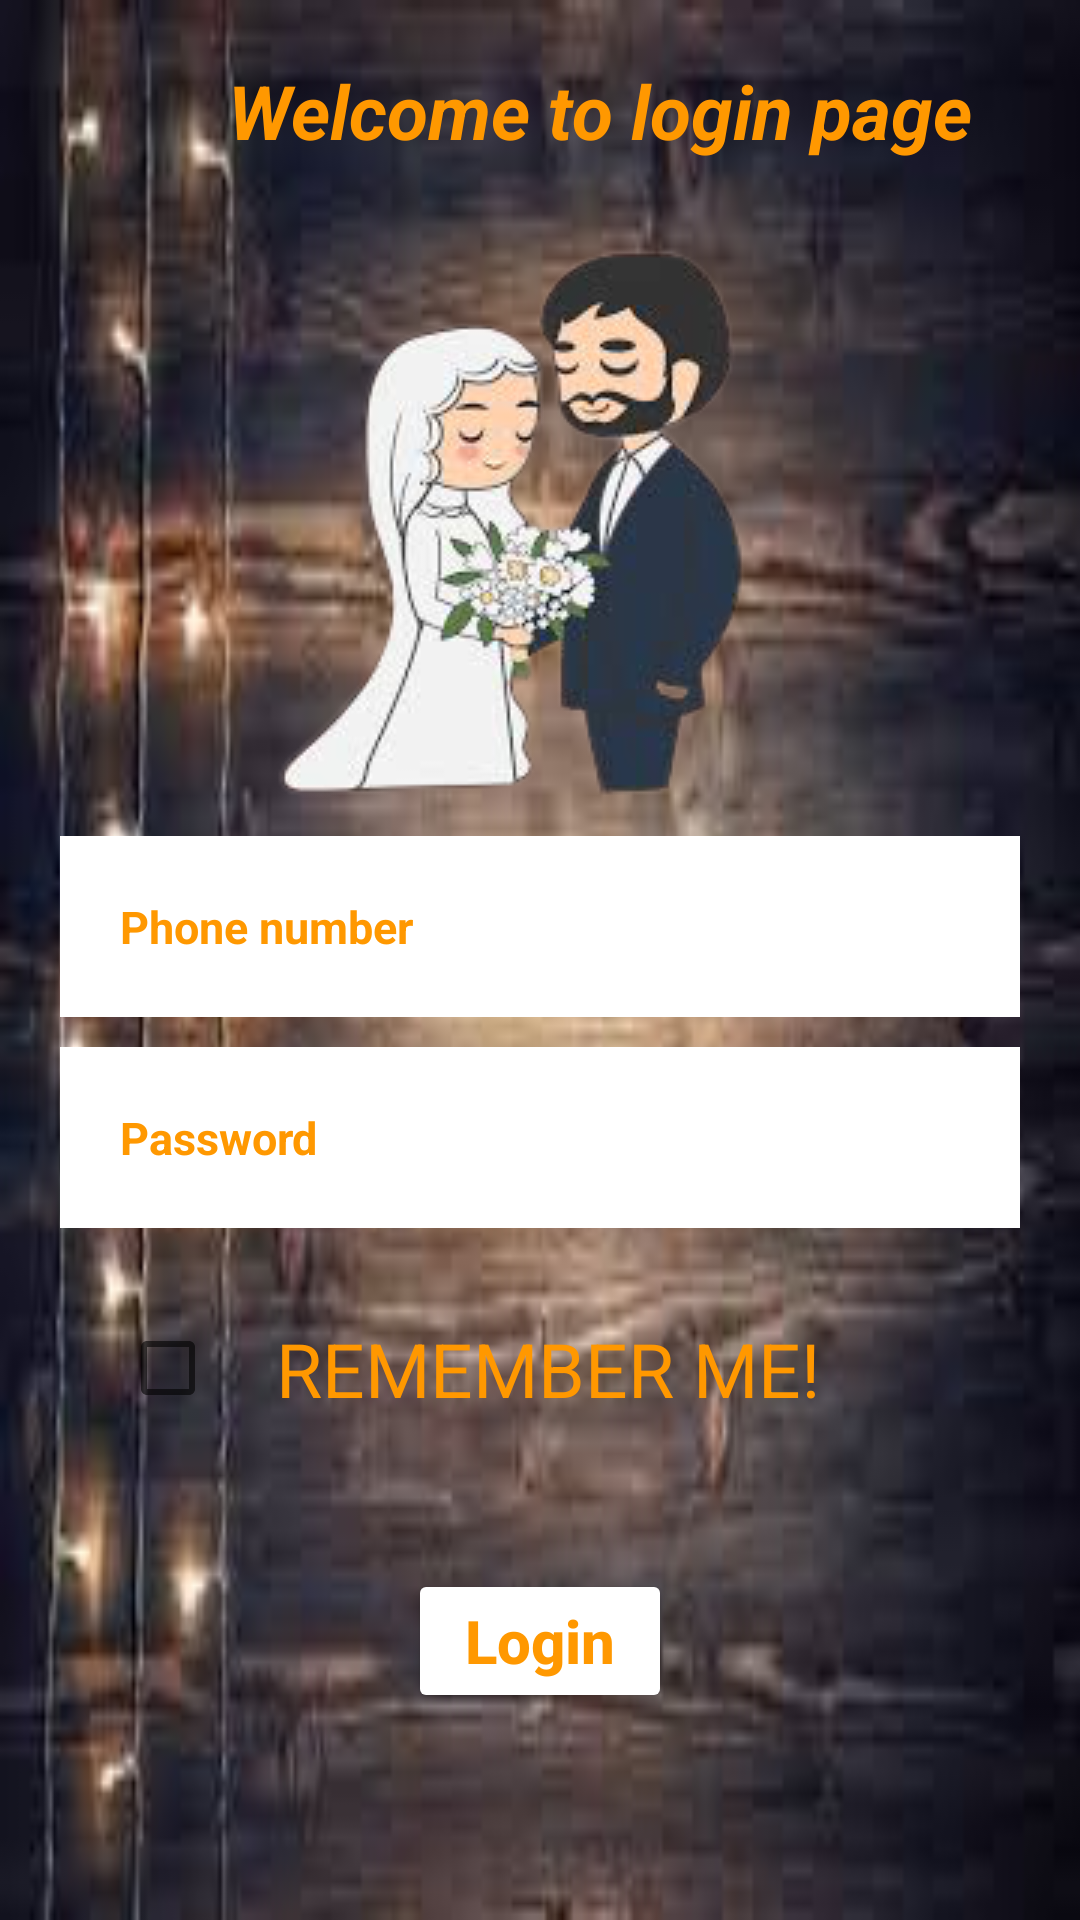

Write the Android layout XML for this screen, with the resource values it uses.
<!-- AndroidManifest.xml: application theme Theme.KnotWedding -->
<!-- res/layout/activity_login.xml -->
<?xml version="1.0" encoding="utf-8"?>
<LinearLayout xmlns:android="http://schemas.android.com/apk/res/android"
    xmlns:app="http://schemas.android.com/apk/res-auto"
    xmlns:tools="http://schemas.android.com/tools"
    android:layout_width="match_parent"
    android:layout_height="match_parent"
    android:gravity="center"
    android:orientation="vertical"
    android:background="@drawable/back1"
    android:padding="20dp"
    tools:context=".login">

    <TextView
        android:id="@+id/tvlogin"
        android:textColor="#FF9800"
        android:layout_width="wrap_content"
        android:layout_height="wrap_content"
        android:layout_marginLeft="20sp"
        android:textSize="25sp"
        android:textStyle="bold|italic"

        android:text="Welcome to login page"/>
    <ImageView
        android:id="@+id/imageView"
        android:layout_width="match_parent"
        android:layout_height="wrap_content"
        app:srcCompat="@drawable/wdphoto1" />

    <EditText
        android:layout_width="match_parent"
        android:layout_height="wrap_content"
        android:id="@+id/loginphne"
        android:hint="Phone number"
        android:inputType="number"
        android:textColor="@color/black"
        android:textSize="15sp"
        android:textStyle="bold"
        android:background="#FFFF"
        android:padding="20dp"
        android:textColorHint="#FF9800"
        >



    </EditText>


    <EditText
        android:layout_marginTop="10dp"
        android:layout_width="match_parent"
        android:layout_height="wrap_content"
        android:id="@+id/loginpass"
        android:hint="Password"
        android:inputType="textPassword"
        android:textColor="@color/black"
        android:textSize="15sp"
        android:textStyle="bold"
        android:background="#FFFF"
        android:padding="20dp"
        android:textColorHint="#FF9800"
        >
    </EditText>


    <LinearLayout
        android:layout_width="match_parent"

        android:layout_height="wrap_content"

        android:orientation="horizontal"
        android:layout_marginTop="10dp"

        >
       <CheckBox
           android:id="@+id/chckbox"
           android:layout_width="match_parent"
           android:layout_height="match_parent"
           android:text="REMEMBER ME!"
           android:textColor="#FF9800"
           android:layout_marginLeft="20sp"
           android:textSize="25sp"
           android:padding="20dp"/>





    </LinearLayout>

    <Button
        android:layout_marginTop="30dp"
        android:id="@+id/logb"
        android:layout_width="wrap_content"
        android:layout_height="wrap_content"
        android:textAllCaps="false"
        android:text="Login"
        android:textSize="20sp"
        android:textStyle="bold"
       android:backgroundTint="#FFFF"
        android:textColor="#FF9800"

        ></Button>

    <TextView
        android:layout_marginTop="20dp"
        android:layout_width="wrap_content"
        android:layout_height="wrap_content"
        android:textColor="#FF9800"
        android:id="@+id/nadmin"
        android:text="Not an admin?"
        android:textSize="15sp"
        android:textStyle="bold"
        android:visibility="invisible"
        android:layout_marginLeft="100dp"

        ></TextView>

    <TextView
        android:layout_marginTop="5dp"
        android:layout_width="wrap_content"
        android:layout_height="wrap_content"

        android:id="@+id/admin"
        android:text="I am an admin?"
        android:textSize="15sp"
        android:textStyle="bold"
        android:textColor="#FF9800"
        android:layout_marginLeft="100dp"
        ></TextView>
</LinearLayout>
<!-- resources referenced by this layout -->
<resources>
  <!-- drawable back1: png bitmap (drawable, 7373 bytes) -->
  <!-- drawable wdphoto1: png bitmap (drawable, 43059 bytes) -->
  <style name="Theme.KnotWedding" parent="Theme.MaterialComponents.DayNight.NoActionBar">
          
          <item name="colorPrimary">@color/purple_500</item>
          <item name="colorPrimaryVariant">@color/purple_700</item>
          <item name="colorOnPrimary">@color/white</item>
          
          <item name="colorSecondary">@color/teal_200</item>
          <item name="colorSecondaryVariant">@color/teal_700</item>
          <item name="colorOnSecondary">@color/black</item>
          
          <item name="android:statusBarColor" tools:targetApi="l">?attr/colorPrimaryVariant</item>
          
      </style>
  <!-- not gathered from this repository: default colours our renderer supplied (Android Studio template values) -->
  <color name="purple_500">#FF6200EE</color>
  <color name="purple_700">#FF3700B3</color>
  <color name="teal_200">#FF03DAC5</color>
  <color name="teal_700">#FF018786</color>
  <color name="black">#FF000000</color>
  <color name="white">#FFFFFFFF</color>
</resources>
